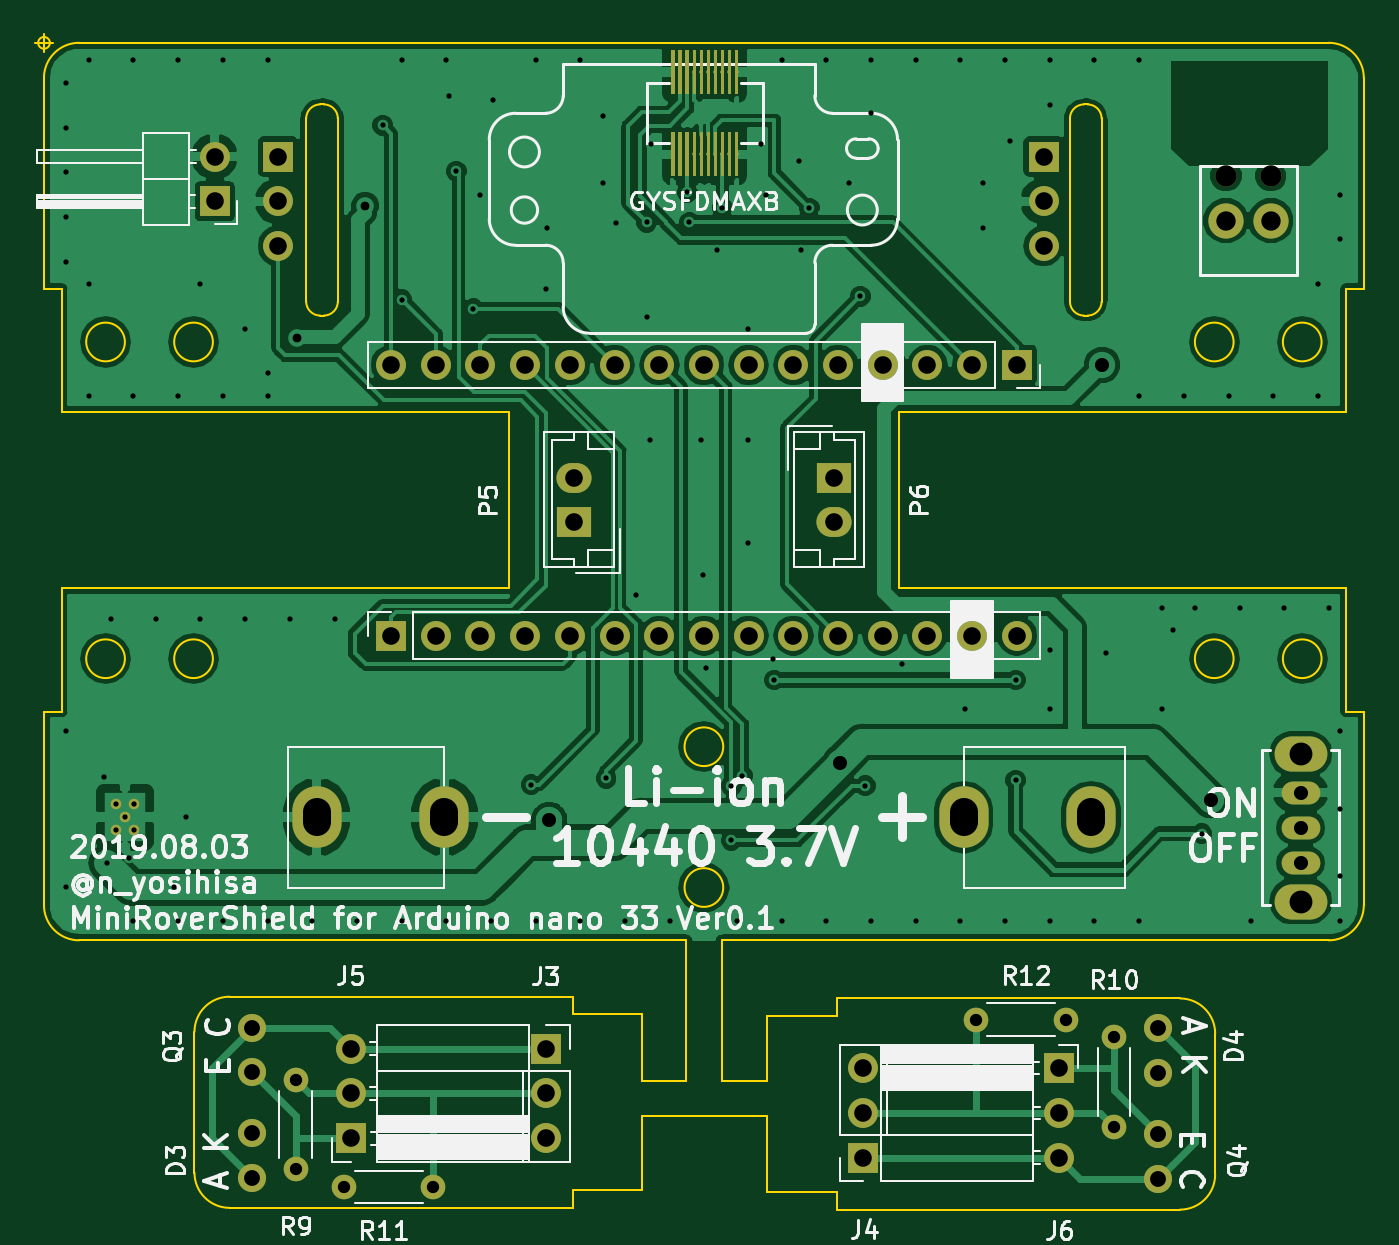
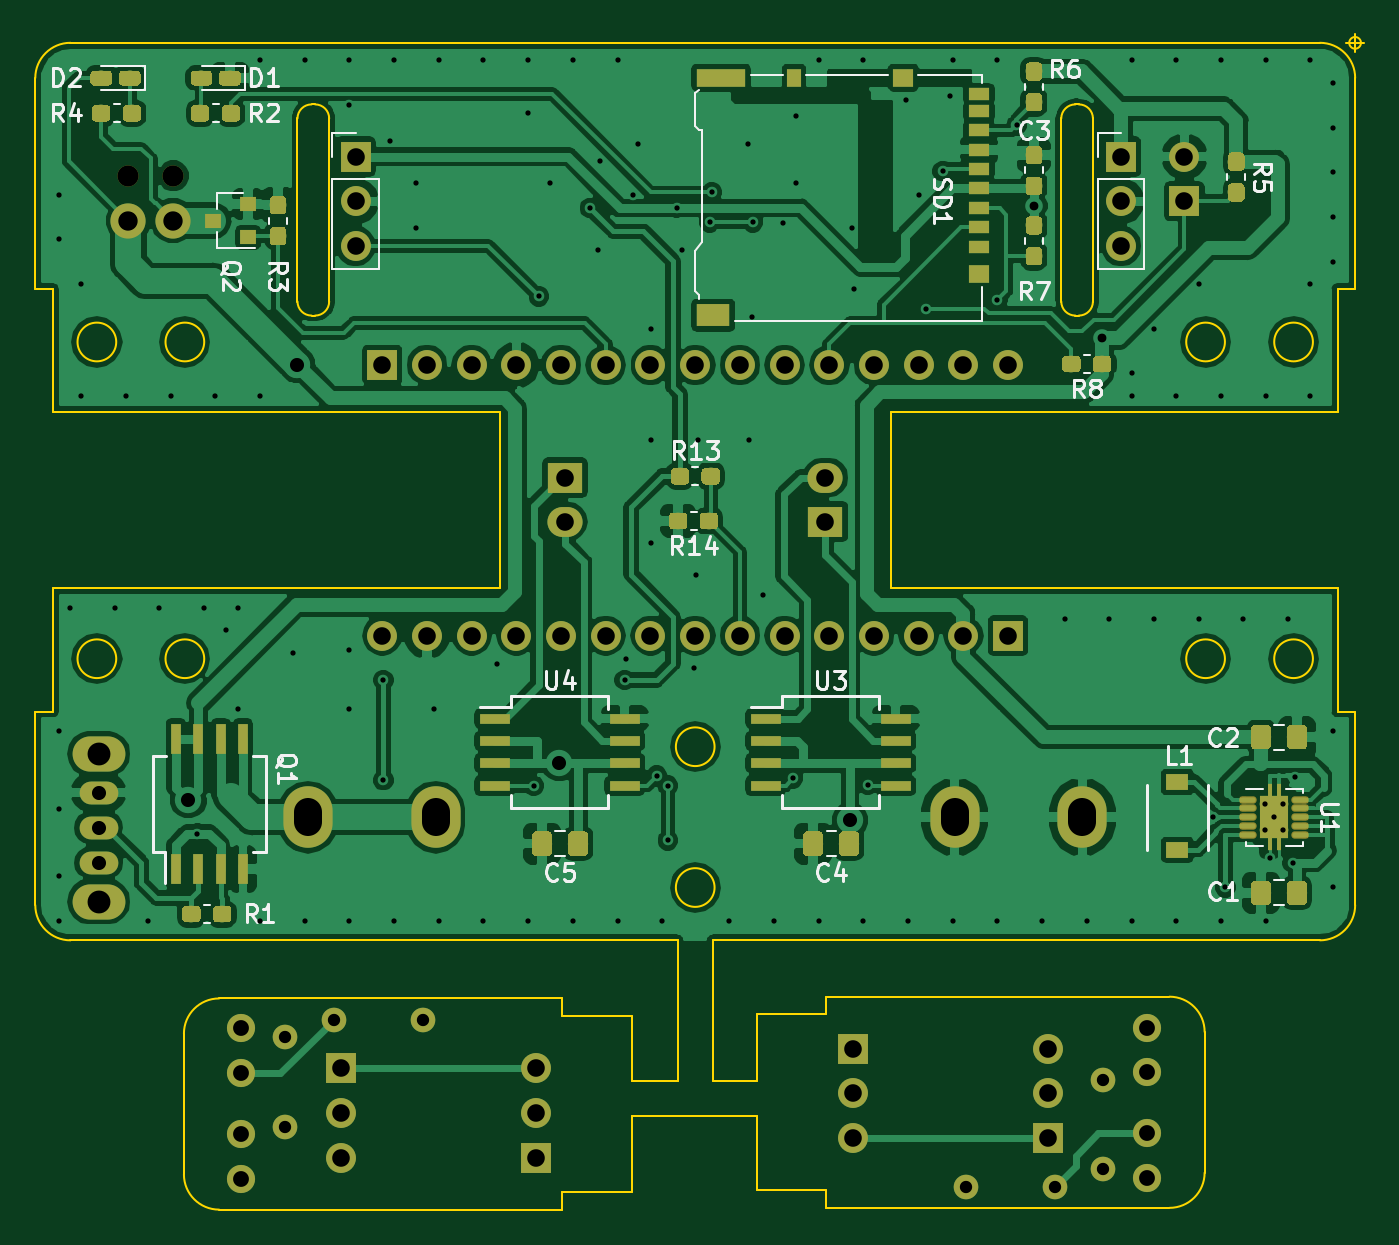
Circuit board: 8 layer files. Board 75.5 x 66.8 mm.
- bottom_copper: MiniRoverShield-B.Cu.gbl (250582 bytes)
- bottom_mask: MiniRoverShield-B.Mask.gbs (66418 bytes)
- bottom_silk: MiniRoverShield-B.SilkS.gbo (87140 bytes)
- outline: MiniRoverShield-Edge.Cuts.gm1 (5098 bytes)
- top_copper: MiniRoverShield-F.Cu.gtl (125060 bytes)
- top_mask: MiniRoverShield-F.Mask.gts (7636 bytes)
- top_silk: MiniRoverShield-F.SilkS.gto (54137 bytes)
- drill: MiniRoverShield.drl (3809 bytes)

=== bottom_copper: MiniRoverShield-B.Cu.gbl (250582 bytes, source omitted) ===
=== bottom_mask: MiniRoverShield-B.Mask.gbs (66418 bytes, source omitted) ===
=== bottom_silk: MiniRoverShield-B.SilkS.gbo (87140 bytes, source omitted) ===
=== outline: MiniRoverShield-Edge.Cuts.gm1 ===
G04 #@! TF.GenerationSoftware,KiCad,Pcbnew,(5.0.0)*
G04 #@! TF.CreationDate,2019-08-04T00:31:06+09:00*
G04 #@! TF.ProjectId,MiniRoverShield,4D696E69526F766572536869656C642E,rev?*
G04 #@! TF.SameCoordinates,Original*
G04 #@! TF.FileFunction,Profile,NP*
%FSLAX46Y46*%
G04 Gerber Fmt 4.6, Leading zero omitted, Abs format (unit mm)*
G04 Created by KiCad (PCBNEW (5.0.0)) date 08/04/19 00:31:06*
%MOMM*%
%LPD*%
G01*
G04 APERTURE LIST*
%ADD10C,0.100000*%
G04 APERTURE END LIST*
D10*
X40883333Y-46930000D02*
G75*
G03X40883333Y-46930000I-333333J0D01*
G01*
X40050000Y-46930000D02*
X41050000Y-46930000D01*
X40550000Y-46430000D02*
X40550000Y-47430000D01*
X42546429Y-97927065D02*
G75*
G02X40546429Y-95927065I0J2000000D01*
G01*
X79050000Y-105930000D02*
X81650000Y-105930000D01*
X79050000Y-97930000D02*
X79050000Y-105930000D01*
X77050000Y-105930000D02*
X77050000Y-97930000D01*
X74550000Y-105930000D02*
X77050000Y-105930000D01*
X74550000Y-107930000D02*
X81650000Y-107930000D01*
X79050000Y-97930000D02*
X113550000Y-97930000D01*
X42546429Y-97927065D02*
X77050000Y-97930000D01*
X74550000Y-102130000D02*
X74550000Y-105930000D01*
X81650000Y-102230000D02*
X81650000Y-105930000D01*
X81650000Y-112230000D02*
X81650000Y-107930000D01*
X74550000Y-112130000D02*
X74550000Y-107930000D01*
X81650000Y-102230000D02*
X85600000Y-102230000D01*
X85600000Y-101230000D02*
X105100000Y-101230000D01*
X85600000Y-112230000D02*
X81650000Y-112230000D01*
X85600000Y-102230000D02*
X85600000Y-101230000D01*
X85600000Y-113230000D02*
X85600000Y-112230000D01*
X105100000Y-101230000D02*
G75*
G02X107100000Y-103230000I0J-2000000D01*
G01*
X107100000Y-111230000D02*
G75*
G02X105100000Y-113230000I-2000000J0D01*
G01*
X105100000Y-113230000D02*
X85600000Y-113230000D01*
X107100000Y-103230000D02*
X107100000Y-111230000D01*
X49100000Y-111130000D02*
X49100000Y-103130000D01*
X51100000Y-113130000D02*
G75*
G02X49100000Y-111130000I0J2000000D01*
G01*
X70600000Y-113130000D02*
X51100000Y-113130000D01*
X51100000Y-101130000D02*
X70600000Y-101130000D01*
X70600000Y-112130000D02*
X70600000Y-113130000D01*
X49100000Y-103130000D02*
G75*
G02X51100000Y-101130000I2000000J0D01*
G01*
X70600000Y-102130000D02*
X74550000Y-102130000D01*
X74550000Y-112130000D02*
X70600000Y-112130000D01*
X70600000Y-101130000D02*
X70600000Y-102130000D01*
X98846429Y-51227065D02*
G75*
G02X99646429Y-50427065I800000J0D01*
G01*
X115546429Y-95927065D02*
G75*
G02X113546429Y-97927065I-2000000J0D01*
G01*
X56446429Y-50427065D02*
X56246429Y-50427065D01*
X57246429Y-61627065D02*
X57246429Y-51227065D01*
X66946429Y-67927065D02*
X41546429Y-67927065D01*
X40546429Y-84927065D02*
X41546429Y-84927065D01*
X114546429Y-77927065D02*
X114546429Y-84927065D01*
X56246429Y-62427065D02*
X56446429Y-62427065D01*
X40546429Y-48927065D02*
G75*
G02X42546429Y-46927065I2000000J0D01*
G01*
X114546429Y-84927065D02*
X115546429Y-84927065D01*
X114546429Y-67927065D02*
X89146429Y-67927065D01*
X115550000Y-48930000D02*
X115546429Y-60927065D01*
X99846429Y-50427065D02*
X99646429Y-50427065D01*
X100646429Y-61627065D02*
X100646429Y-51227065D01*
X108146429Y-81927065D02*
G75*
G03X108146429Y-81927065I-1100000J0D01*
G01*
X56446429Y-50427065D02*
G75*
G02X57246429Y-51227065I0J-800000D01*
G01*
X41546429Y-77927065D02*
X66946429Y-77927065D01*
X41546429Y-60927065D02*
X40546429Y-60927065D01*
X115546429Y-60927065D02*
X114546429Y-60927065D01*
X115546429Y-84927065D02*
X115546429Y-95927065D01*
X66946429Y-77927065D02*
X66946429Y-67927065D01*
X89146429Y-77927065D02*
X114546429Y-77927065D01*
X113550005Y-46927068D02*
G75*
G02X115546429Y-48927065I-3576J-1999997D01*
G01*
X45146429Y-81927065D02*
G75*
G03X45146429Y-81927065I-1100000J0D01*
G01*
X98846429Y-51227065D02*
X98846429Y-61627065D01*
X55446429Y-51227065D02*
G75*
G02X56246429Y-50427065I800000J0D01*
G01*
X57246429Y-61627065D02*
G75*
G02X56446429Y-62427065I-800000J0D01*
G01*
X56246429Y-62427065D02*
G75*
G02X55446429Y-61627065I0J800000D01*
G01*
X55446429Y-51227065D02*
X55446429Y-61627065D01*
X41546429Y-67927065D02*
X41546429Y-60927065D01*
X100646429Y-61627065D02*
G75*
G02X99846429Y-62427065I-800000J0D01*
G01*
X99646429Y-62427065D02*
G75*
G02X98846429Y-61627065I0J800000D01*
G01*
X114546429Y-60927065D02*
X114546429Y-67927065D01*
X41546429Y-84927065D02*
X41546429Y-77927065D01*
X99646429Y-62427065D02*
X99846429Y-62427065D01*
X40546429Y-60927065D02*
X40550000Y-48930000D01*
X40546429Y-95927065D02*
X40546429Y-84927065D01*
X89146429Y-67927065D02*
X89146429Y-77927065D01*
X42550000Y-46930000D02*
X113550000Y-46930000D01*
X99846429Y-50427065D02*
G75*
G02X100646429Y-51227065I0J-800000D01*
G01*
X113146429Y-63927065D02*
G75*
G03X113146429Y-63927065I-1100000J0D01*
G01*
X50146429Y-63927065D02*
G75*
G03X50146429Y-63927065I-1100000J0D01*
G01*
X113146429Y-81927065D02*
G75*
G03X113146429Y-81927065I-1100000J0D01*
G01*
X50146429Y-81927065D02*
G75*
G03X50146429Y-81927065I-1100000J0D01*
G01*
X108146429Y-63927065D02*
G75*
G03X108146429Y-63927065I-1100000J0D01*
G01*
X45146429Y-63927065D02*
G75*
G03X45146429Y-63927065I-1100000J0D01*
G01*
X79146429Y-86927065D02*
G75*
G03X79146429Y-86927065I-1100000J0D01*
G01*
X79146429Y-94927065D02*
G75*
G03X79146429Y-94927065I-1100000J0D01*
G01*
M02*

=== top_copper: MiniRoverShield-F.Cu.gtl (125060 bytes, source omitted) ===
=== top_mask: MiniRoverShield-F.Mask.gts (7636 bytes, source omitted) ===
=== top_silk: MiniRoverShield-F.SilkS.gto (54137 bytes, source omitted) ===
=== drill: MiniRoverShield.drl ===
M48
;DRILL file {KiCad (5.0.0)} date 08/04/19 00:31:16
;FORMAT={-:-/ absolute / metric / decimal}
FMAT,2
METRIC,TZ
T1C0.300
T2C0.500
T3C0.700
T4C0.800
T5C0.900
T6C1.000
T7C1.100
T8C1.300
T9C1.600
T10C1.200
%
G90
G05
M71
T1
X41.82Y-49.2
X41.82Y-51.74
X41.82Y-54.28
X41.82Y-56.82
X41.82Y-59.36
X41.82Y-86.03
X41.82Y-94.92
X43.09Y-47.93
X43.09Y-60.63
X43.09Y-66.98
X43.941Y-88.635
X44.106Y-93.523
X44.36Y-79.68
X45.4Y-93.249
X45.63Y-47.93
X45.63Y-66.98
X45.63Y-96.825
X46.9Y-79.68
X47.916Y-94.92
X48.17Y-47.93
X48.17Y-66.98
X48.17Y-96.825
X48.645Y-90.919
X49.44Y-60.63
X49.44Y-79.68
X50.71Y-47.93
X50.71Y-66.98
X50.71Y-96.825
X51.98Y-63.17
X51.98Y-79.68
X53.25Y-47.93
X53.25Y-65.71
X53.25Y-66.98
X53.25Y-96.825
X54.52Y-79.68
X55.79Y-96.825
X57.06Y-79.68
X58.33Y-96.825
X59.79Y-51.613
X60.87Y-47.93
X60.87Y-61.519
X60.87Y-96.825
X63.41Y-47.93
X63.41Y-96.825
X63.55Y-49.93
X63.981Y-54.216
X64.934Y-62.027
X65.315Y-55.55
X65.95Y-96.825
X66.05Y-50.18
X68.236Y-89.078
X68.49Y-47.93
X68.49Y-96.825
X69.05Y-60.93
X69.125Y-57.455
X71.03Y-47.93
X71.03Y-96.825
X72.3Y-51.105
X72.3Y-54.915
X72.49Y-88.715
X73.05Y-57.18
X73.57Y-96.825
X74.205Y-78.283
X74.789Y-57.125
X74.84Y-62.535
X74.967Y-69.52
X75.05Y-52.68
X76.11Y-96.825
X77.101Y-55.423
X77.228Y-57.125
X77.888Y-69.52
X78.015Y-77.14
X78.142Y-82.474
X78.8Y-58.68
X79.1Y-56.306
X79.602Y-89.141
X79.602Y-92.253
X79.92Y-96.825
X80.237Y-88.57
X80.555Y-63.17
X80.555Y-69.52
X80.555Y-75.362
X81.3Y-52.68
X81.571Y-55.55
X81.952Y-81.966
X82.054Y-83.134
X82.46Y-47.93
X82.46Y-96.825
X83.476Y-53.645
X83.55Y-58.68
X84.035Y-56.312
X85.Y-47.93
X85.Y-96.825
X86.27Y-54.915
X86.93Y-61.341
X87.222Y-89.141
X87.54Y-47.93
X87.54Y-96.825
X87.55Y-50.93
X89.318Y-82.22
X90.08Y-47.93
X90.08Y-96.825
X92.62Y-47.93
X92.62Y-96.825
X92.874Y-84.76
X93.89Y-54.915
X93.89Y-57.455
X95.16Y-47.93
X95.16Y-96.825
X95.414Y-52.502
X95.77Y-83.134
X95.77Y-88.824
X97.7Y-47.93
X97.7Y-50.47
X97.7Y-81.458
X97.7Y-84.76
X97.7Y-96.825
X100.24Y-47.93
X100.24Y-96.825
X100.875Y-81.585
X102.78Y-47.93
X102.78Y-66.98
X102.78Y-96.825
X104.05Y-79.045
X104.05Y-84.76
X104.685Y-80.315
X105.32Y-66.98
X105.955Y-79.045
X106.336Y-91.872
X107.86Y-66.98
X108.495Y-79.045
X109.13Y-96.825
X110.4Y-66.98
X111.035Y-79.045
X112.94Y-60.63
X112.94Y-66.98
X113.575Y-79.045
X114.21Y-55.55
X114.21Y-58.09
X114.21Y-86.03
X114.21Y-90.475
X114.21Y-94.285
X114.21Y-96.825
X44.65Y-90.18
X44.65Y-91.68
X45.15Y-90.93
X45.65Y-90.18
X45.65Y-91.68
T2
X54.926Y-63.678
X58.8Y-56.185
T3
X57.6Y-111.93
X62.68Y-111.93
X101.35Y-103.43
X101.35Y-108.51
X54.85Y-105.85
X54.85Y-110.93
X93.52Y-102.43
X98.6Y-102.43
T4
X69.252Y-91.11
X85.762Y-87.865
X100.672Y-65.227
X106.844Y-89.967
X111.95Y-89.53
X111.95Y-91.53
X111.95Y-93.53
T5
X103.85Y-108.93
X103.85Y-111.47
X52.35Y-108.89
X52.35Y-111.43
X52.35Y-102.89
X52.35Y-105.43
X103.85Y-102.93
X103.85Y-105.47
T6
X69.1Y-104.09
X69.1Y-106.63
X69.1Y-109.17
X60.27Y-80.61
X62.81Y-80.61
X65.35Y-80.61
X67.89Y-80.61
X70.43Y-80.61
X72.97Y-80.61
X75.51Y-80.61
X78.05Y-80.61
X80.59Y-80.61
X83.13Y-80.61
X85.67Y-80.61
X88.21Y-80.61
X90.75Y-80.61
X93.29Y-80.61
X95.83Y-80.61
X50.25Y-53.39
X50.25Y-55.93
X58.Y-104.09
X58.Y-106.63
X58.Y-109.17
X60.27Y-65.24
X62.81Y-65.24
X65.35Y-65.24
X67.89Y-65.24
X70.43Y-65.24
X72.97Y-65.24
X75.51Y-65.24
X78.05Y-65.24
X80.59Y-65.24
X83.13Y-65.24
X85.67Y-65.24
X88.21Y-65.24
X90.75Y-65.24
X93.29Y-65.24
X95.83Y-65.24
X98.2Y-105.19
X98.2Y-107.73
X98.2Y-110.27
X70.65Y-71.63
X70.65Y-74.13
X53.85Y-53.39
X53.85Y-55.93
X53.85Y-58.47
X87.1Y-105.19
X87.1Y-107.73
X87.1Y-110.27
X85.45Y-71.63
X85.45Y-74.13
X97.35Y-53.39
X97.35Y-55.93
X97.35Y-58.47
T7
X107.71Y-57.03
X110.25Y-57.03
T8
X111.95Y-87.33
X111.95Y-95.73
T10
X107.71Y-54.49
X110.25Y-54.49
T9
X56.05Y-90.63G85X56.05Y-91.23
G05
X63.3Y-90.63G85X63.3Y-91.23
G05
X92.8Y-91.23G85X92.8Y-90.63
G05
X100.05Y-91.23G85X100.05Y-90.63
G05
T0
M30
